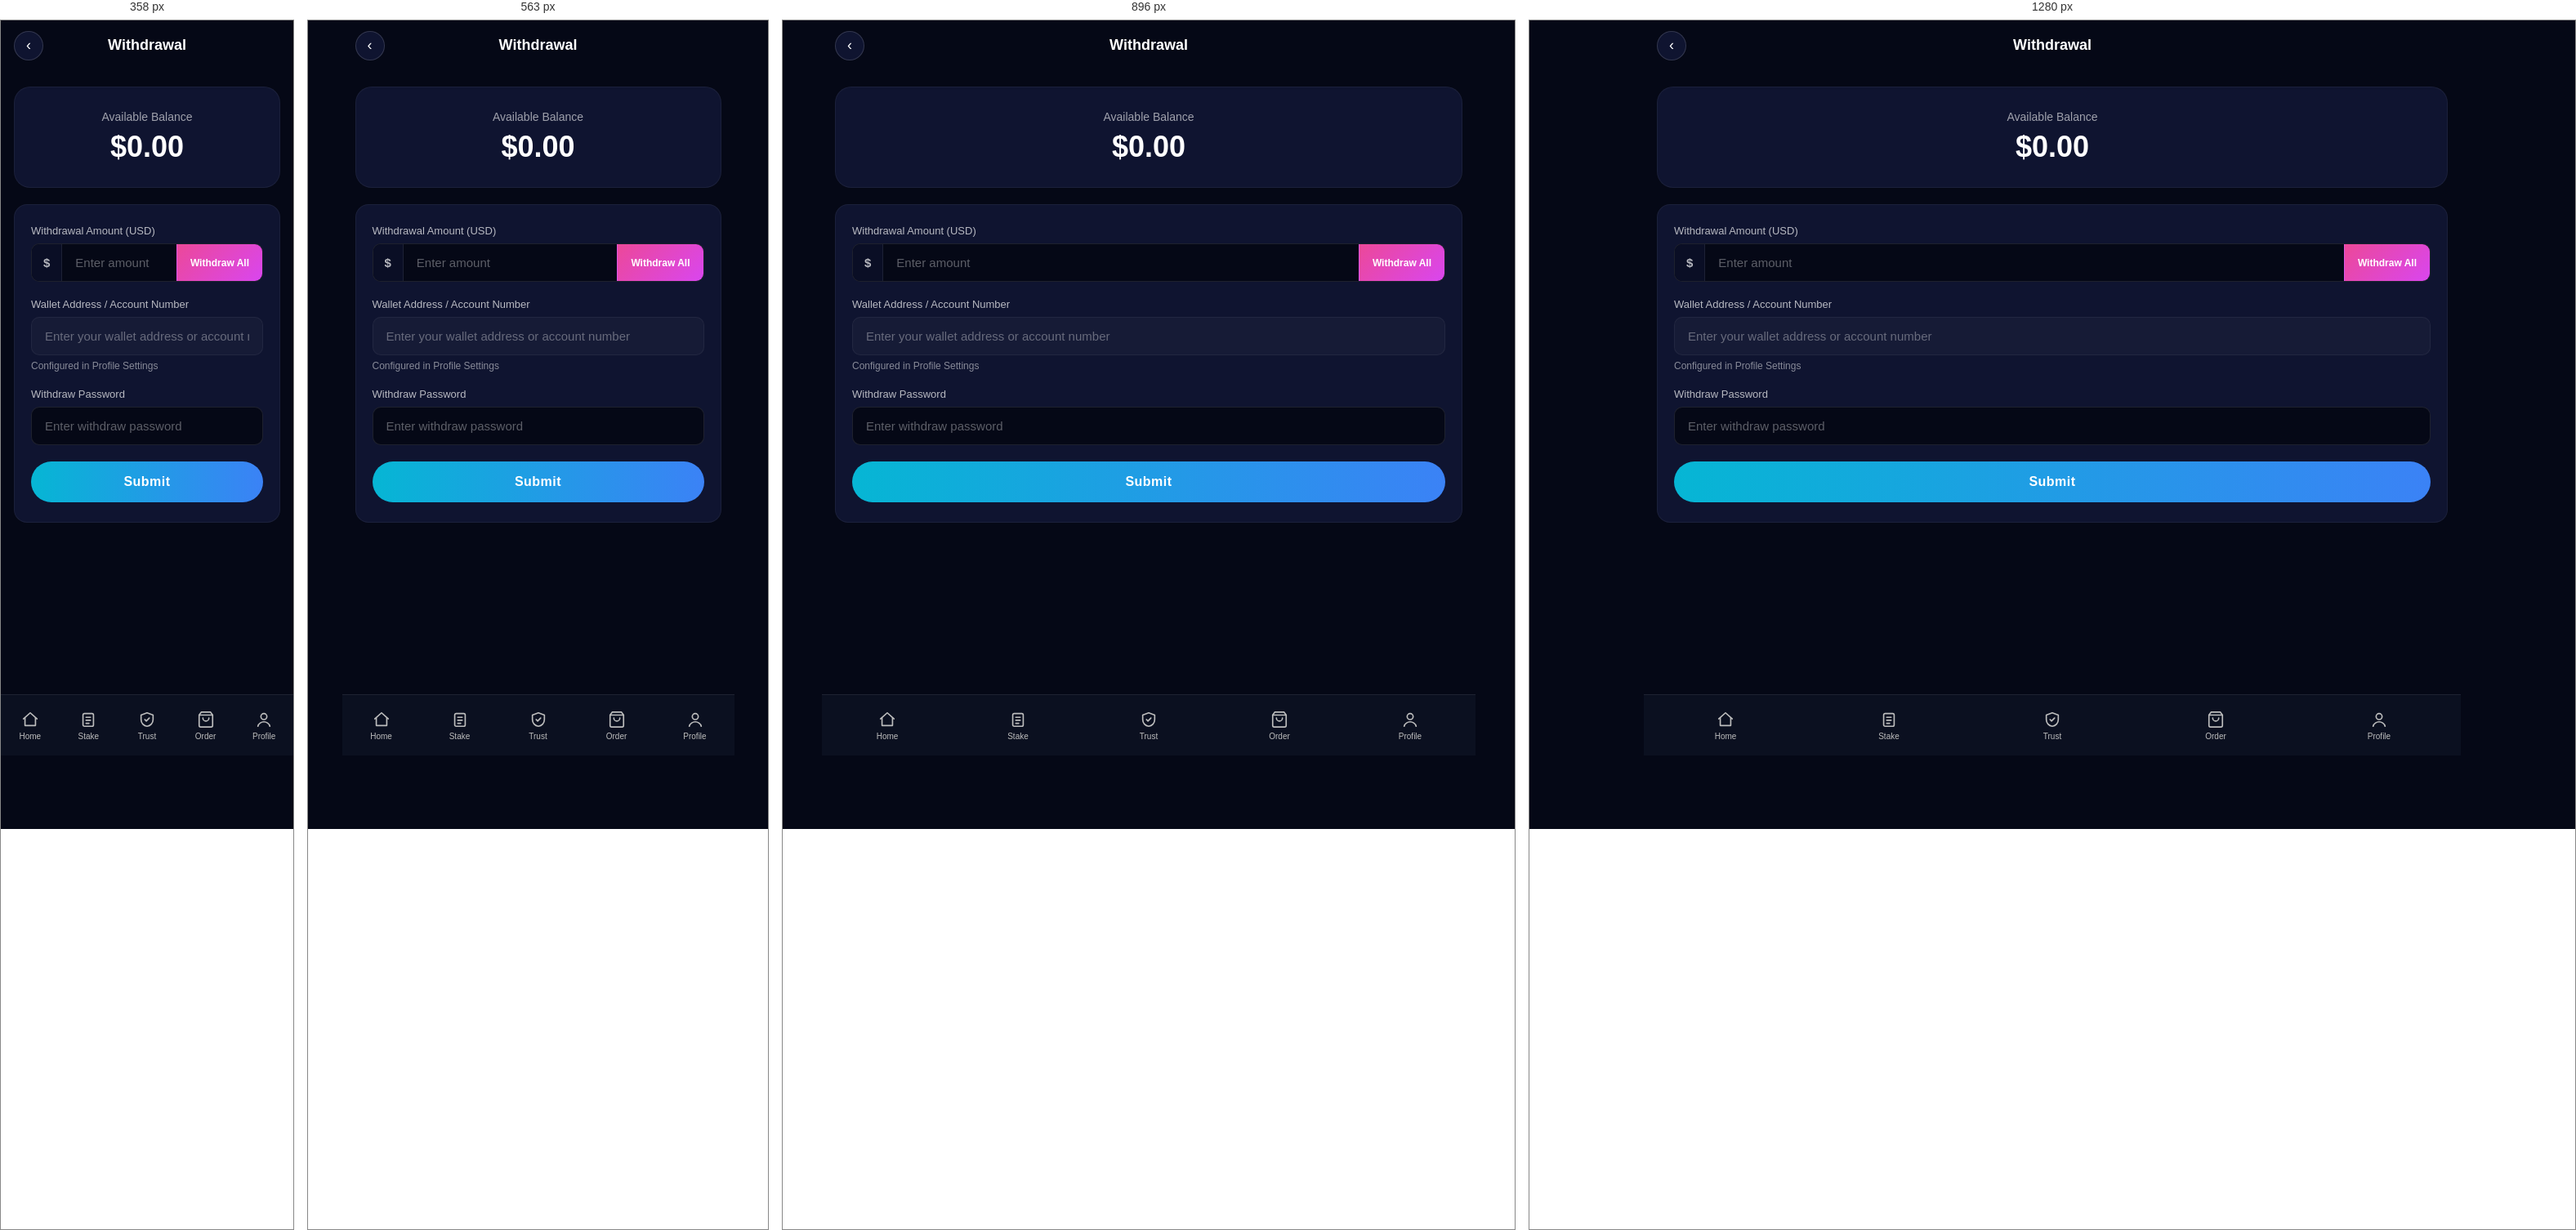
Rendered at 358 px, 563 px, 896 px and 1280 px, left to right.

<!-- file: index.html -->
<!DOCTYPE html>
<html lang="en">

<head>
    <link rel="preconnect" href="https://www.gstatic.com" crossorigin>
    <link rel="preconnect" href="https://firebase.googleapis.com" crossorigin>
    <link rel="preconnect" href="https://firestore.googleapis.com" crossorigin>
    <meta charset="UTF-8">
    <meta name="viewport" content="width=device-width, initial-scale=1.0">
    <title id="sitePageTitle">Withdrawal - Daily Income Hub</title>
    <link rel="icon" type="image/png" href="/images/favicon.png">
    <link rel="preconnect" href="https://fonts.googleapis.com">
    <link href="https://fonts.googleapis.com/css2?family=Poppins:wght@300;400;500;600;700&display=swap" rel="stylesheet">
    <link rel="stylesheet" href="/styles.css?v=3">
    <link rel="stylesheet" href="/pages/withdrawal/withdrawal.css?v=3">
</head>

<body>
    <div class="main-wrapper">
        <div class="header">
            <a href="/" class="back-btn">&lsaquo;</a>
            <h1>Withdrawal</h1>
        </div>


        <div class="page-content">
            <div class="balance-card">
                <div class="label">Available Balance</div>
                <div class="amount">$0.00</div>
            </div>



            <div class="form-container">
                <div class="form-group">
                    <label for="withdrawAmount">Withdrawal Amount (USD)</label>
                    <div class="amount-input-wrap">
                        <span class="amount-prefix">$</span>
                        <input type="number" id="withdrawAmount" placeholder="Enter amount" min="100" step="0.01">
                        <button type="button" class="btn-all" onclick="withdrawAll()">Withdraw All</button>
                    </div>
                </div>

                <div class="form-group">
                    <label for="walletAddress">Wallet Address / Account Number</label>
                    <input type="text" id="walletAddress" placeholder="Enter your wallet address or account number" readonly class="readonly-input">
                    <div class="input-note">Configured in Profile Settings</div>
                </div>
                <div class="form-group">
                    <label for="securityPassword">Withdraw Password</label>
                    <input type="password" id="securityPassword" placeholder="Enter withdraw password">
                </div>
                <button class="submit-btn withdraw" onclick="submitWithdrawal()">Submit</button>
            </div>

        </div>

        <div class="bottom-nav">
            <a href="/" class="nav-item">
                <span class="nav-icon" aria-hidden="true"><svg viewBox="0 0 24 24"><path d="M3 11l9-8 9 8"/><path d="M5 10v10h14V10"/></svg></span><span class="nav-label">Home</span>
            </a>
            <a href="/tasks" class="nav-item">
                <span class="nav-icon" aria-hidden="true"><svg viewBox="0 0 24 24"><rect x="5" y="4" width="14" height="17" rx="2"/><line x1="9" y1="9" x2="15" y2="9"/><line x1="9" y1="13" x2="15" y2="13"/><line x1="9" y1="17" x2="13" y2="17"/></svg></span><span class="nav-label">Stake</span>
            </a>
            <a href="/trust" class="nav-item">
                <span class="nav-icon" aria-hidden="true"><svg viewBox="0 0 24 24"><path d="M12 3l8 3v6c0 5-3.5 8.5-8 9-4.5-.5-8-4-8-9V6l8-3z"/><path d="M9 12l2 2 4-4"/></svg></span><span class="nav-label">Trust</span>
            </a>
            <a href="/order" class="nav-item">
                <span class="nav-icon" aria-hidden="true"><svg viewBox="0 0 24 24"><path d="M6 2L3 6v14a2 2 0 0 0 2 2h14a2 2 0 0 0 2-2V6l-3-4z"/><line x1="3" y1="6" x2="21" y2="6"/><path d="M16 10a4 4 0 0 1-8 0"/></svg></span>
                <span class="nav-label">Order</span>
            </a>
            <a href="/profile" class="nav-item">
                <span class="nav-icon" aria-hidden="true"><svg viewBox="0 0 24 24"><circle cx="12" cy="8" r="4"/><path d="M4 21c1-4 5-6 8-6s7 2 8 6"/></svg></span><span class="nav-label">Profile</span>
            </a>
        </div>
    </div>

    <script src="https://www.gstatic.com/firebasejs/10.8.0/firebase-app-compat.js" defer></script>
    <script src="https://www.gstatic.com/firebasejs/10.8.0/firebase-auth-compat.js" defer></script>
    <script src="https://www.gstatic.com/firebasejs/10.8.0/firebase-firestore-compat.js" defer></script>
    <script src="/userdata.js?v=5" defer></script>
    <script src="/pages/withdrawal/withdrawal.js?v=4" defer></script>
</body>

</html>


/* @media block from styles.css */
@media (min-width: 768px) {
    .main-wrapper { max-width: 800px; }
    .stats-grid   { grid-template-columns: repeat(3, 1fr) !important; }
    .page-content { padding: 24px; }
    .form-container { padding: 28px 24px; border-radius: 20px; }
    .balance-card { padding: 32px 24px; }
    .balance-card .amount { font-size: 40px; }
    .header h1 { font-size: 20px; }
    .section-title { font-size: 18px; }
    .submit-btn { font-size: 17px; padding: 18px; }
}

/* @media block from styles.css */
@media (min-width: 1024px) {
    .main-wrapper { max-width: 1000px; }
    .stats-grid   { grid-template-columns: repeat(3, 1fr) !important; }
    .page-content { padding: 28px 32px; }
    .balance-card .amount { font-size: 44px; }
}

/* @media block from styles.css */
@media (max-width: 359px) {
    .header { padding: 14px 12px; }
    .header h1 { font-size: 15px; }
    .page-content { padding: 14px 12px; }
    .form-container { padding: 18px 14px; }
    .balance-card .amount { font-size: 28px; }
    .submit-btn { padding: 14px; font-size: 14px; }
}

/* @media block from styles.css */
@media (min-width: 768px) {
    .nav-auth .nav-user { font-size: 14px; }
    .nav-auth a        { font-size: 14px; }
}

/* @media block from styles.css */
@media (min-width: 768px)  { .bottom-nav { max-width: 800px; } }

/* @media block from styles.css */
@media (min-width: 1024px) { .bottom-nav { max-width: 1000px; } }